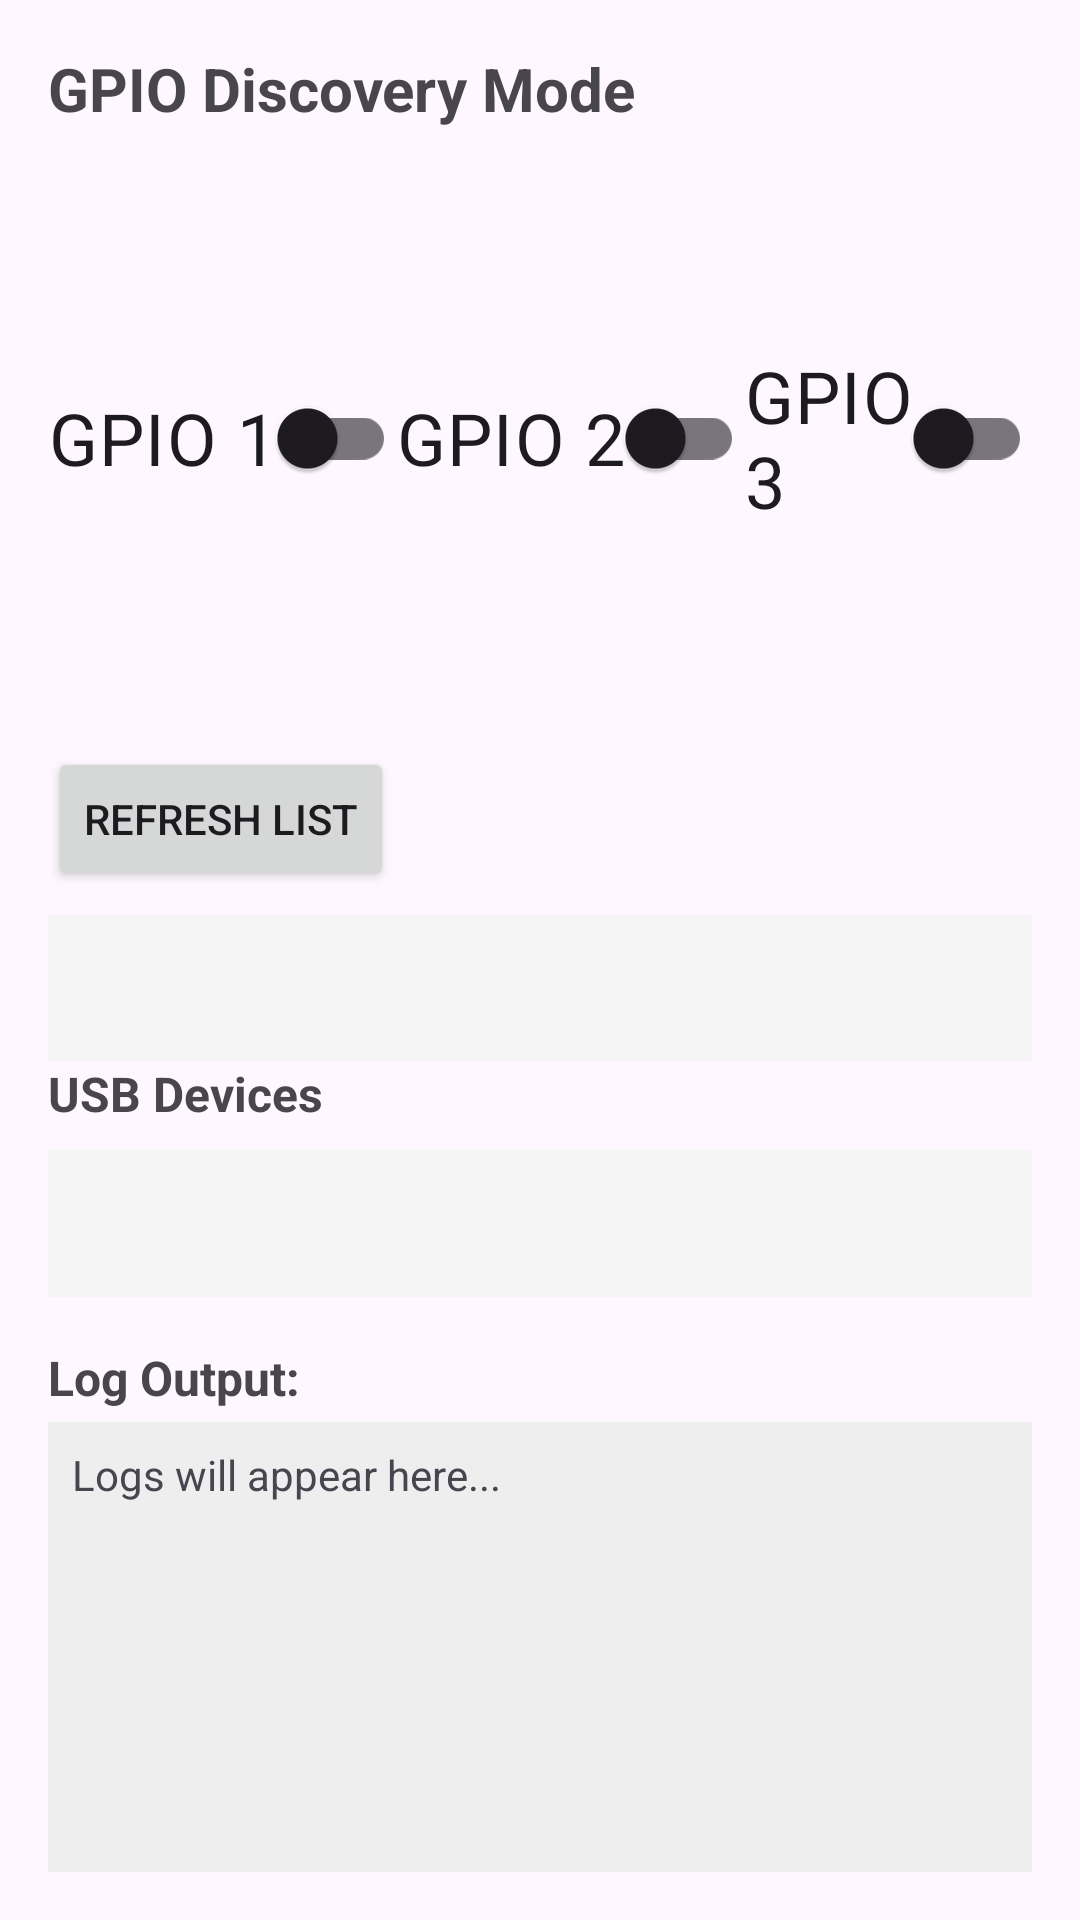

Reconstruct the res/layout file that produces this screen, plus the resources it refers to.
<!-- AndroidManifest.xml: activity theme Theme.Final_Demo -->
<!-- res/layout/activity_device_list.xml -->
<?xml version="1.0" encoding="utf-8"?>
<LinearLayout xmlns:android="http://schemas.android.com/apk/res/android"
    xmlns:tools="http://schemas.android.com/tools"
    android:layout_width="match_parent"
    android:layout_height="match_parent"
    android:orientation="vertical"
    android:padding="16dp">

    <TextView
        android:layout_width="wrap_content"
        android:layout_height="wrap_content"
        android:text="@string/gpio_discovery_mode"
        android:textSize="20sp"
        android:textStyle="bold" />

    <LinearLayout
        android:layout_width="match_parent"
        android:layout_height="wrap_content"
        android:gravity="center"
        android:paddingTop="16dp"
        android:paddingBottom="16dp">

        <androidx.appcompat.widget.SwitchCompat
            android:id="@+id/gpio1"
            android:layout_width="wrap_content"
            android:layout_height="wrap_content"
            android:text="@string/gpio_1"
            android:textSize="24sp" />

        <androidx.appcompat.widget.SwitchCompat
            android:id="@+id/gpio2"
            android:layout_width="wrap_content"
            android:layout_height="wrap_content"
            android:text="@string/gpio_2"
            android:textSize="24sp" />

        <androidx.appcompat.widget.SwitchCompat
            android:id="@+id/gpio3"
            android:layout_width="wrap_content"
            android:layout_height="wrap_content"
            android:text="@string/gpio_3"
            android:textSize="24sp" />

        <androidx.appcompat.widget.SwitchCompat
            android:id="@+id/gpio4"
            android:layout_width="wrap_content"
            android:layout_height="wrap_content"
            android:text="@string/gpio_4"
            android:textSize="24sp" />







    </LinearLayout>



























































    <Button
        android:id="@+id/btnRefreshGpio"
        android:layout_width="wrap_content"
        android:layout_height="wrap_content"
        android:text="@string/refresh_list" />

    <ScrollView
        android:layout_width="match_parent"
        android:layout_height="0dp"
        android:layout_weight="1"
        android:background="#F5F5F5"
        android:layout_marginTop="8dp">

        <LinearLayout
            android:id="@+id/gpio_container"
            android:layout_width="match_parent"
            android:layout_height="wrap_content"
            android:orientation="vertical"
            android:padding="8dp"/>
    </ScrollView>

    <TextView
        android:text="@string/usb_devices"
        android:textStyle="bold"
        android:textSize="16sp"
        android:layout_width="wrap_content"
        android:layout_height="wrap_content"/>

    <ScrollView
        android:layout_width="match_parent"
        android:layout_height="0dp"
        android:layout_weight="1"
        android:fillViewport="true"
        android:background="#F5F5F5"
        android:layout_marginTop="8dp">

        <LinearLayout
            android:id="@+id/device_container"
            android:orientation="vertical"
            android:padding="8dp"
            android:layout_width="match_parent"
            android:layout_height="wrap_content" />
    </ScrollView>

    <TextView
        android:text="@string/log_output"
        android:textStyle="bold"
        android:textSize="16sp"
        android:layout_marginTop="16dp"
        android:layout_width="wrap_content"
        android:layout_height="wrap_content"/>

    <ScrollView
        android:layout_width="match_parent"
        android:layout_height="150dp"
        android:background="#EEE"
        android:fillViewport="true"
        android:layout_marginTop="4dp">

        <TextView
            android:id="@+id/tv_log"
            android:layout_width="match_parent"
            android:layout_height="wrap_content"
            android:padding="8dp"
            android:text="Logs will appear here..."
            android:textSize="14sp"
            tools:ignore="HardcodedText" />
    </ScrollView>

</LinearLayout>
<!-- resources referenced by this layout -->
<resources>
  <string name="gpio_1">GPIO 1</string>
  <string name="gpio_10">GPIO 10</string>
  <string name="gpio_11">GPIO 11</string>
  <string name="gpio_2">GPIO 2</string>
  <string name="gpio_3">GPIO 3</string>
  <string name="gpio_4">GPIO 4</string>
  <string name="gpio_5">GPIO 5</string>
  <string name="gpio_6">GPIO 6</string>
  <string name="gpio_7">GPIO 7</string>
  <string name="gpio_8">GPIO 8</string>
  <string name="gpio_9">GPIO 9</string>
  <string name="gpio_discovery_mode">GPIO Discovery Mode</string>
  <string name="log_output">Log Output:</string>
  <string name="refresh_list">Refresh List</string>
  <string name="usb_devices">USB Devices</string>
  <style name="Theme.Final_Demo" parent="Base.Theme.Final_Demo" />
  <style name="Base.Theme.Final_Demo" parent="Theme.Material3.DayNight.NoActionBar">
          
          
      </style>
</resources>
